Photos from the image-classification dataset "My_datasheet" in the GitHub repository AndersonBenitesKoW/Proyecto_Paltas. Its 3 classes are: first quality, second quality, third quality.

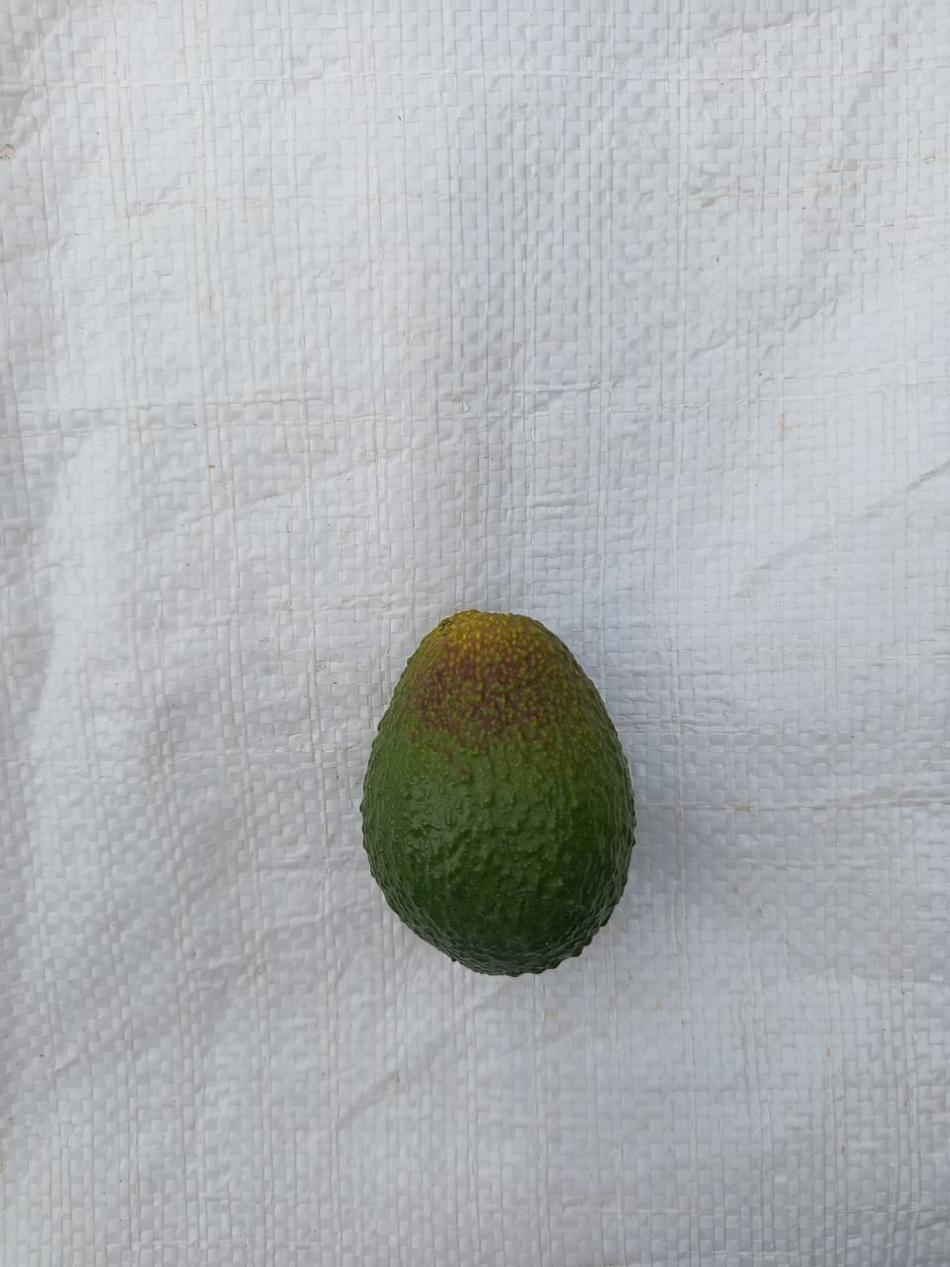
Label: first quality

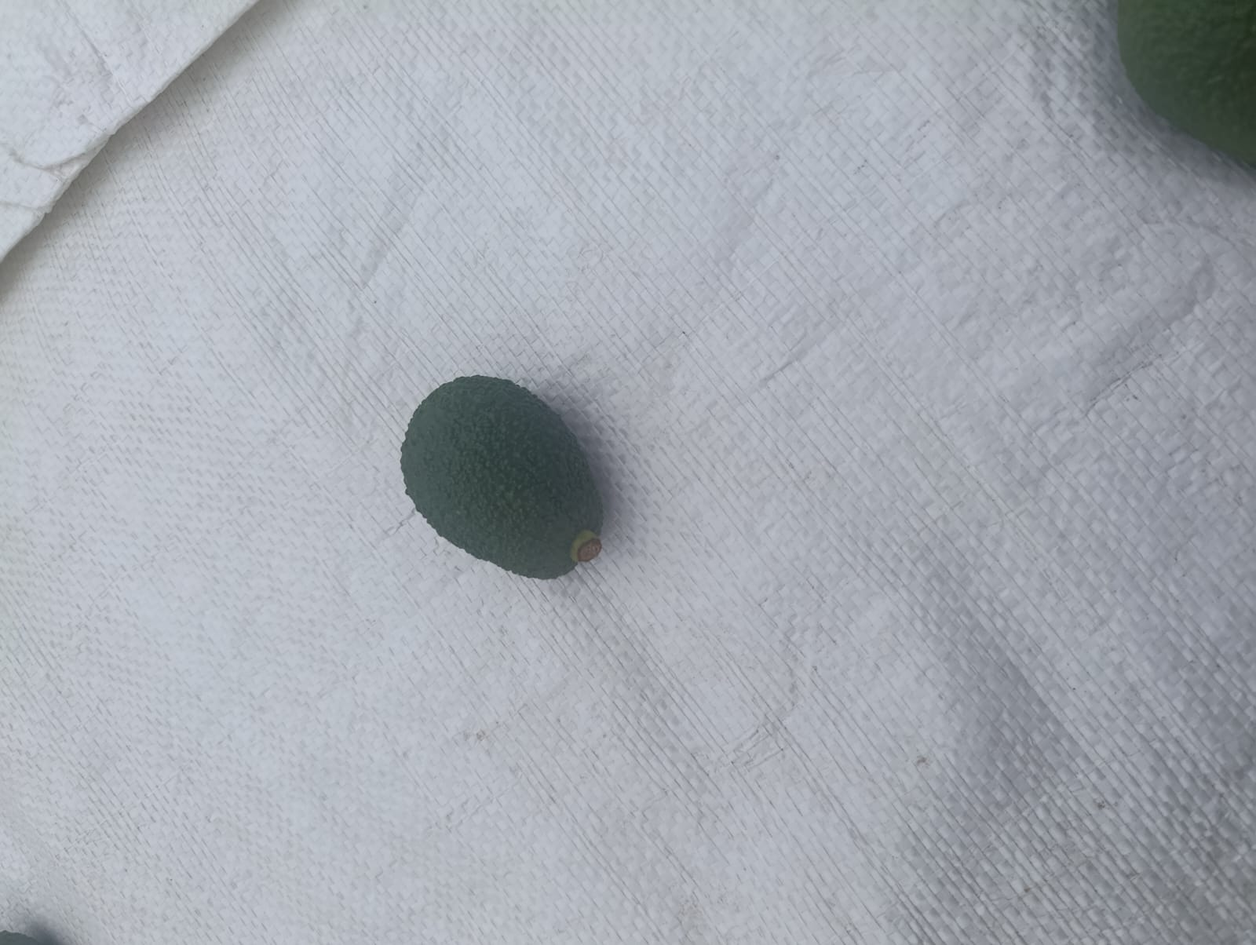
Label: second quality

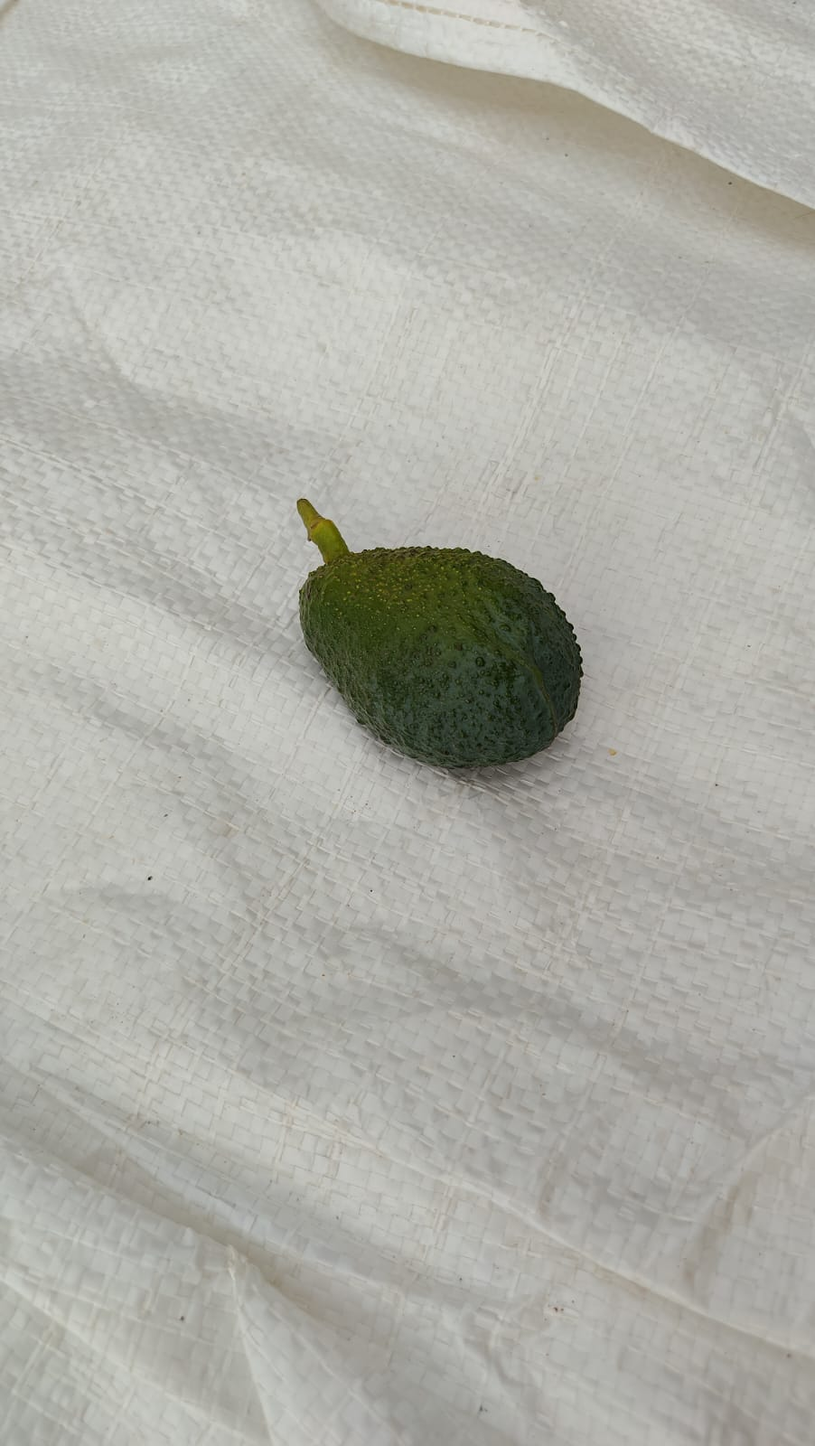
Label: third quality

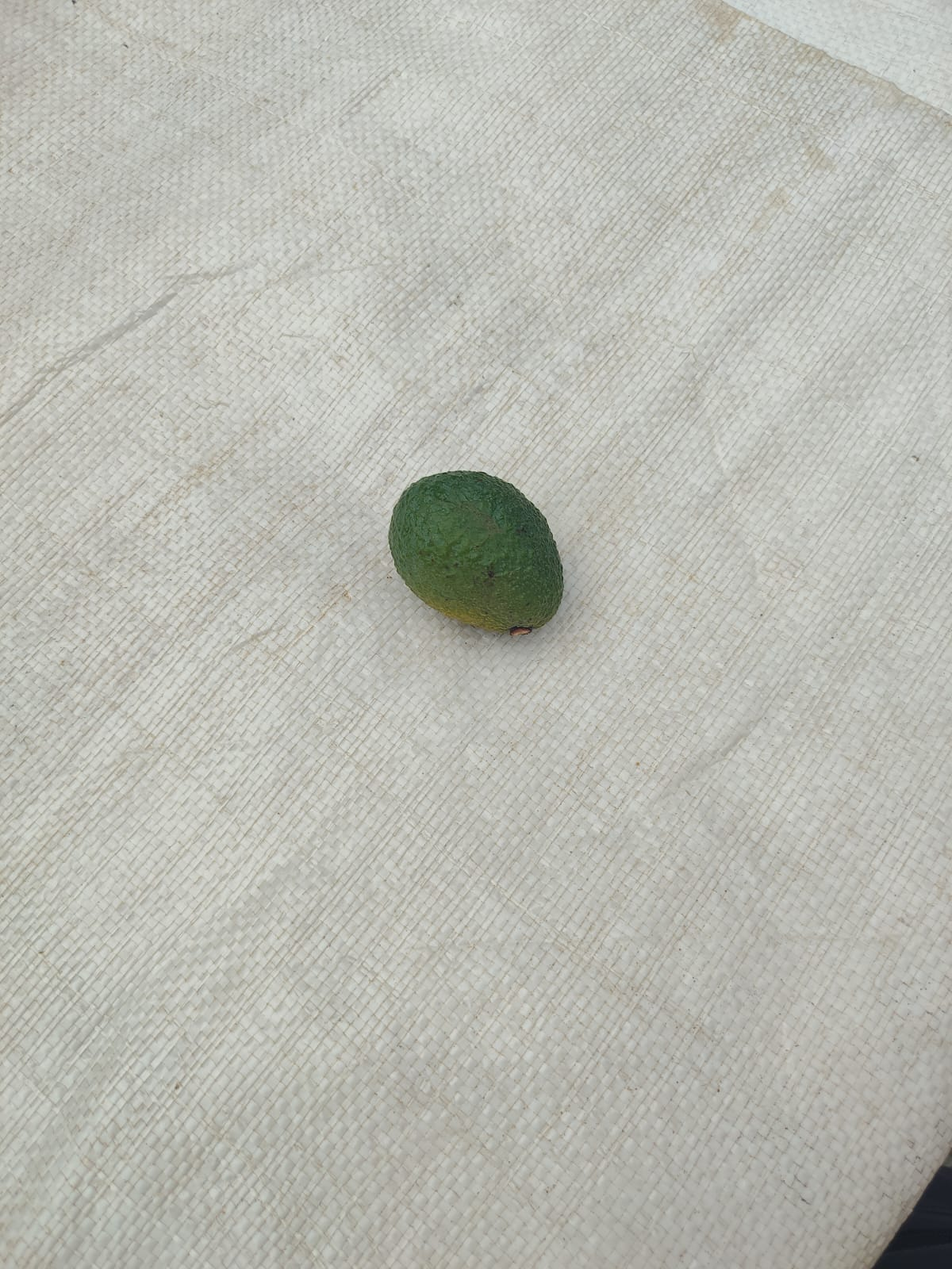
Label: second quality

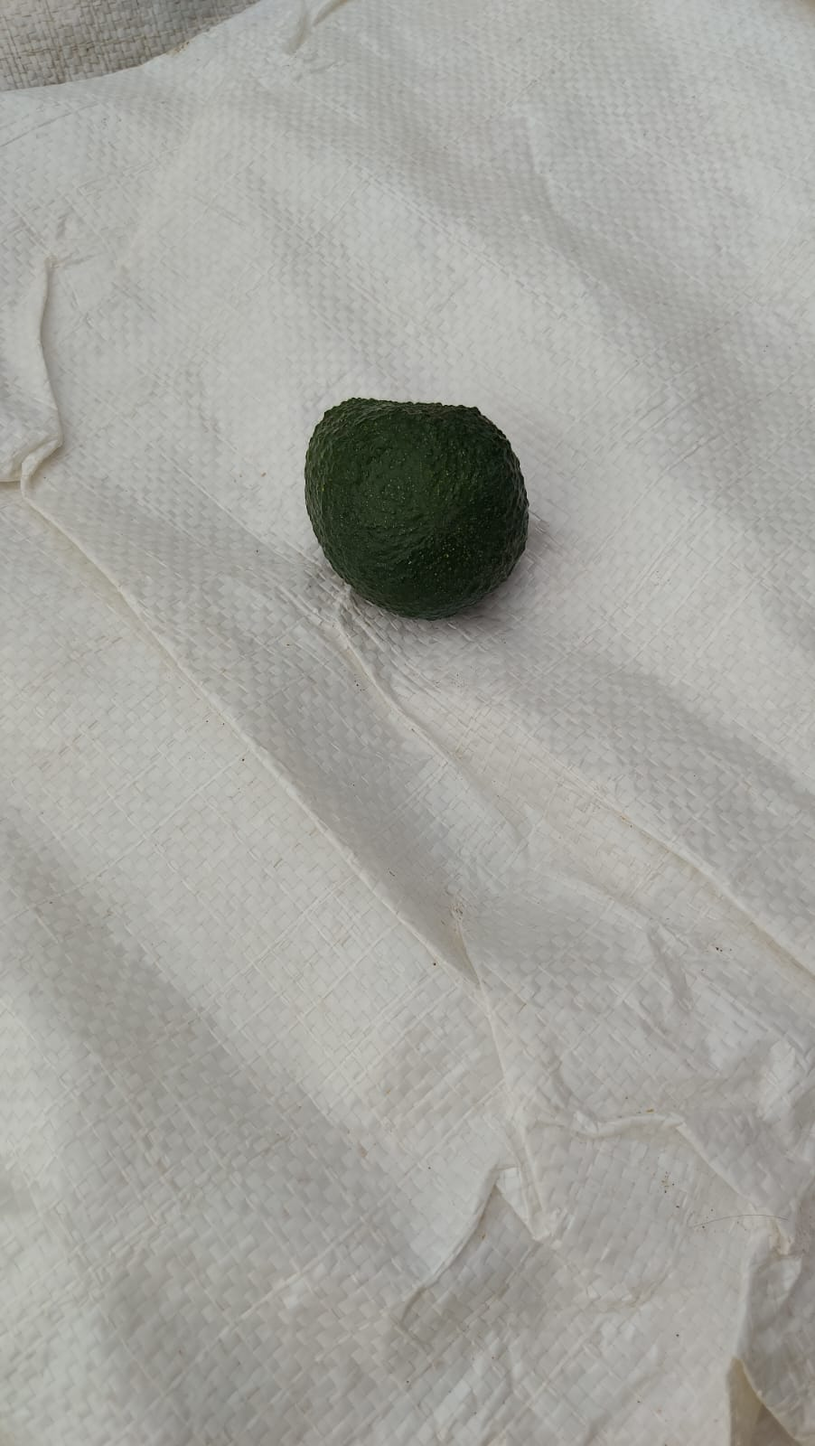
Label: first quality

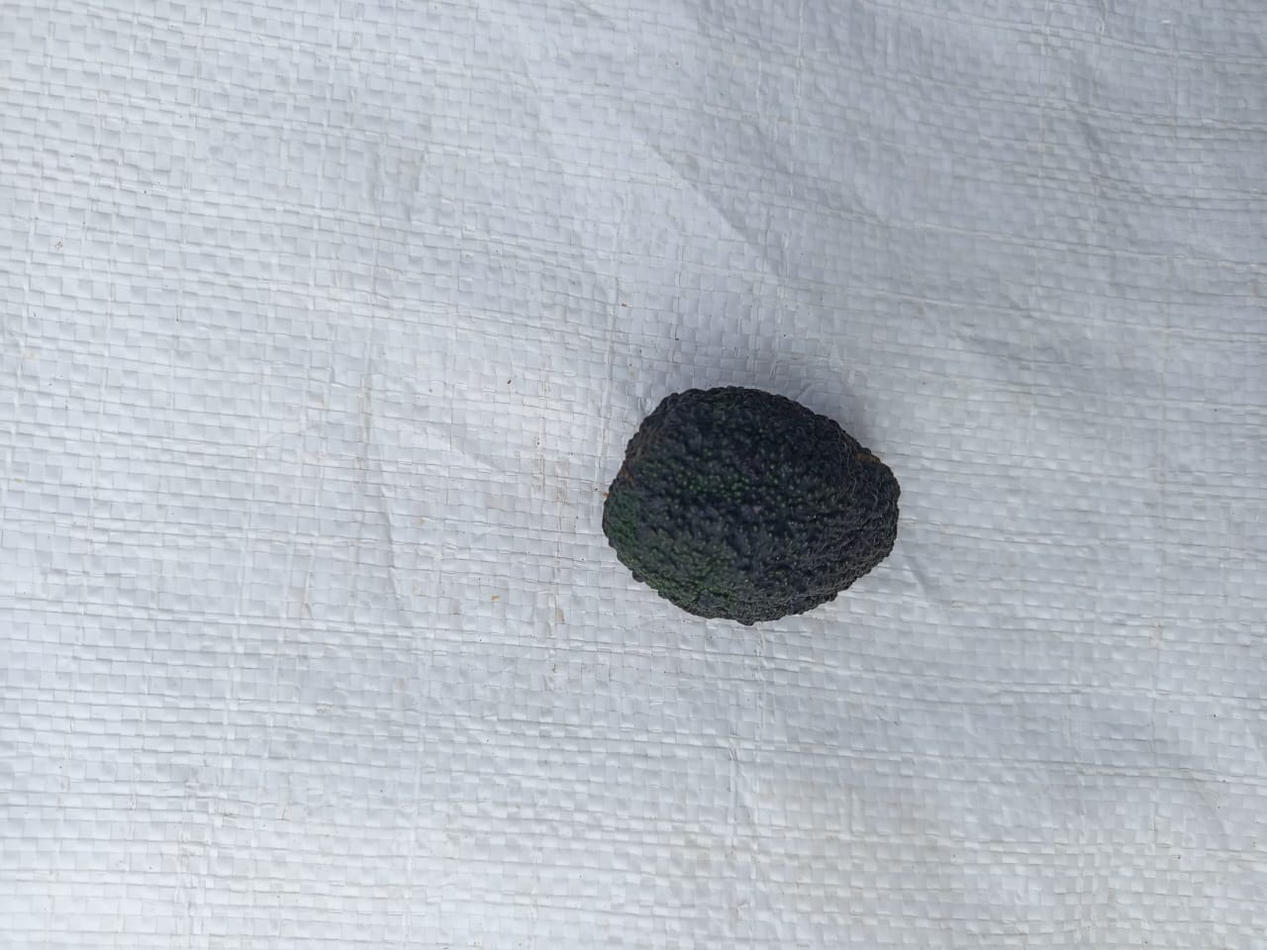
Label: third quality
